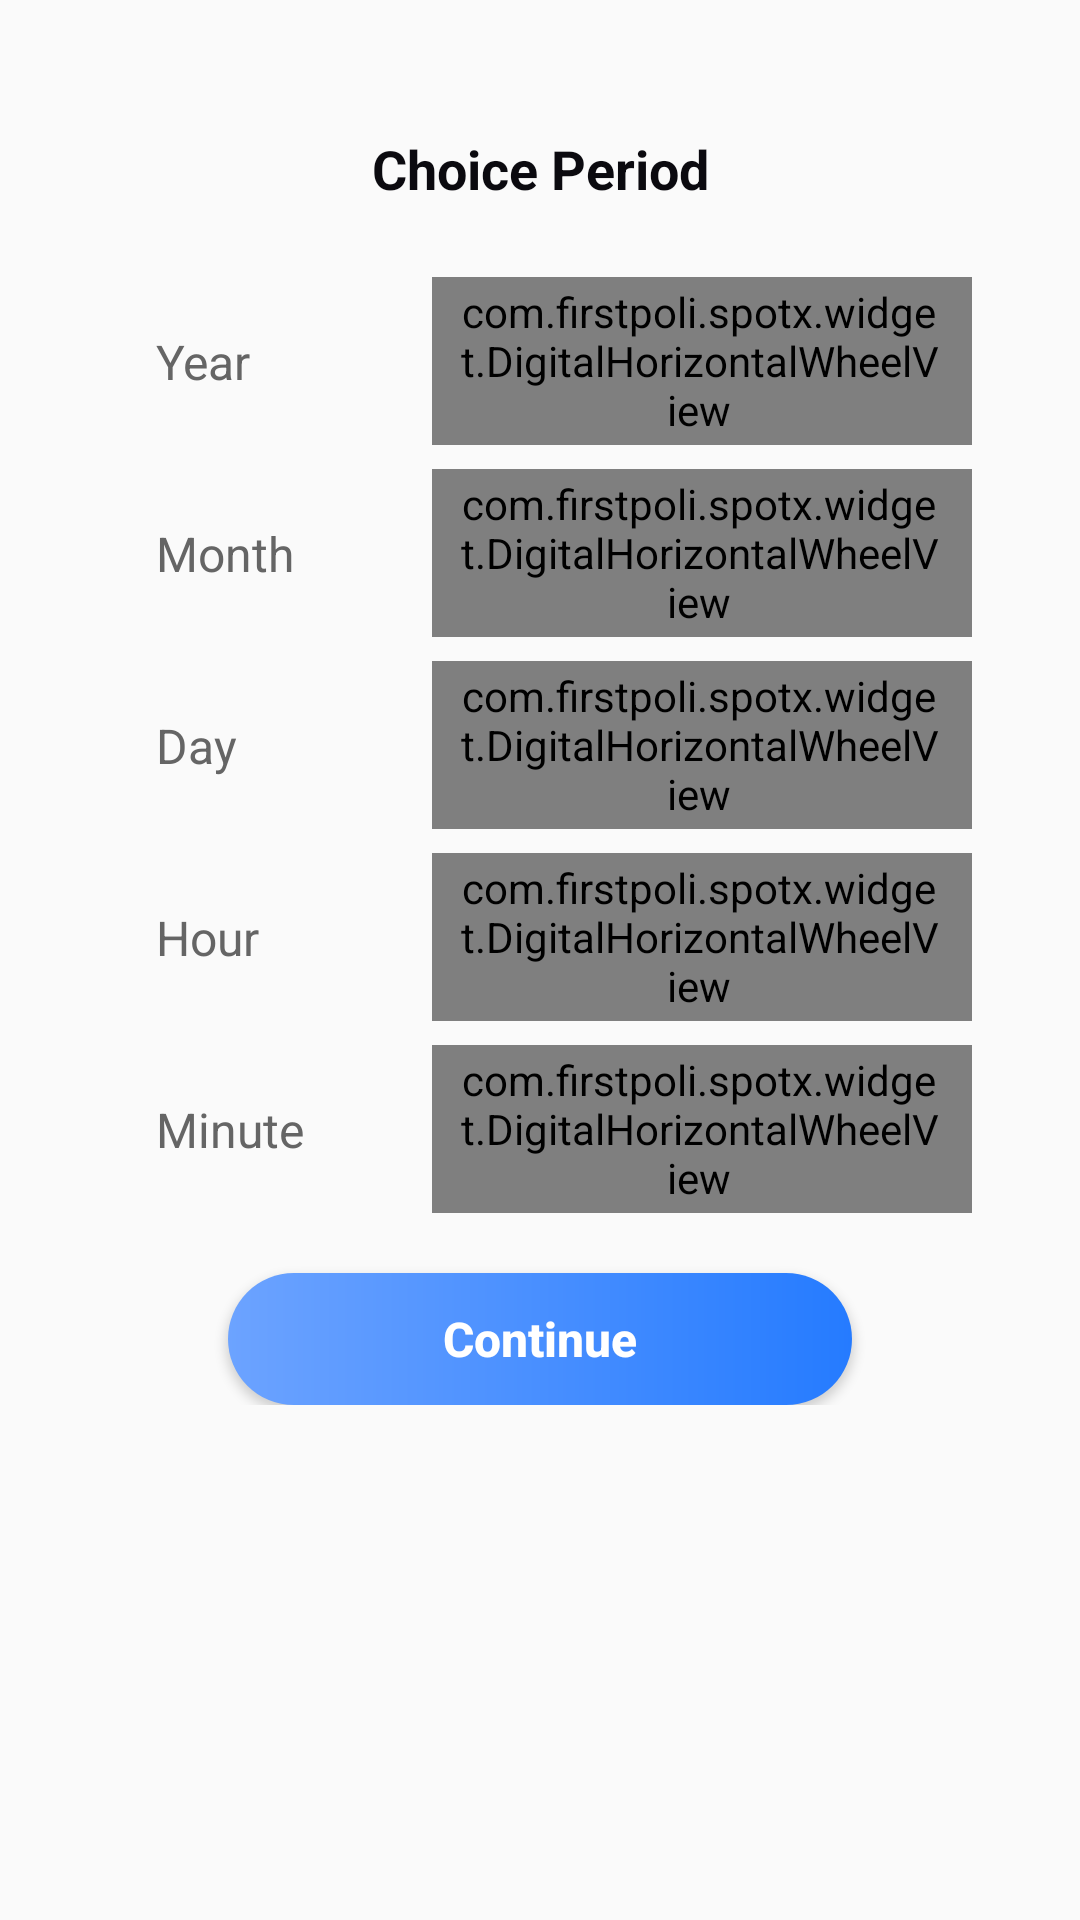

Write the Android layout XML for this screen, with the resource values it uses.
<!-- AndroidManifest.xml: application theme AppTheme.SpotX -->
<!-- res/layout/dialog_date.xml -->
<?xml version="1.0" encoding="utf-8"?>
<androidx.constraintlayout.widget.ConstraintLayout xmlns:android="http://schemas.android.com/apk/res/android"
    xmlns:app="http://schemas.android.com/apk/res-auto"
    android:layout_width="match_parent"
    android:layout_height="wrap_content">

    <LinearLayout
        android:layout_width="match_parent"
        android:layout_height="wrap_content"
        android:layout_margin="20dp"
        android:background="@drawable/shape_f5f7fa_r16"
        android:gravity="center_horizontal"
        android:orientation="vertical"
        android:padding="16dp"
        app:layout_constraintEnd_toEndOf="parent"
        app:layout_constraintStart_toStartOf="parent"
        app:layout_constraintTop_toTopOf="parent">

        <TextView
            android:id="@+id/tv_title"
            android:layout_width="match_parent"
            android:layout_height="wrap_content"
            android:layout_marginTop="8dp"
            android:gravity="center"
            android:text="@string/choice_period"
            android:textColor="@color/c_0b0a0f"
            android:textSize="18sp"
            android:textStyle="bold" />

        <androidx.constraintlayout.widget.ConstraintLayout
            android:layout_width="match_parent"
            android:layout_height="wrap_content"
            android:layout_marginTop="24dp"
            android:background="@drawable/shape_ffffff_r12">

            <TextView
                android:layout_width="wrap_content"
                android:layout_height="wrap_content"
                android:layout_marginStart="16dp"
                android:gravity="center"
                android:text="Year"
                android:textColor="#656565"
                android:textSize="16sp"
                app:layout_constraintBottom_toBottomOf="parent"
                app:layout_constraintStart_toStartOf="parent"
                app:layout_constraintTop_toTopOf="parent" />

            <com.firstpoli.spotx.widget.DigitalHorizontalWheelView
                android:id="@+id/wheel_year"
                android:layout_width="180dp"
                android:layout_height="56dp"
                android:background="@drawable/shape_ffffff_r12"
                android:paddingStart="8dp"
                android:paddingEnd="10dp"
                app:layout_constraintEnd_toEndOf="parent"
                app:layout_constraintTop_toTopOf="parent" />

        </androidx.constraintlayout.widget.ConstraintLayout>

        <androidx.constraintlayout.widget.ConstraintLayout
            android:layout_width="match_parent"
            android:layout_height="wrap_content"
            android:layout_marginTop="8dp"
            android:background="@drawable/shape_ffffff_r12">

            <TextView
                android:layout_width="wrap_content"
                android:layout_height="wrap_content"
                android:layout_marginStart="16dp"
                android:gravity="center"
                android:text="Month"
                android:textColor="#656565"
                android:textSize="16sp"
                app:layout_constraintBottom_toBottomOf="parent"
                app:layout_constraintStart_toStartOf="parent"
                app:layout_constraintTop_toTopOf="parent" />

            <com.firstpoli.spotx.widget.DigitalHorizontalWheelView
                android:id="@+id/wheel_month"
                android:layout_width="180dp"
                android:layout_height="56dp"
                android:background="@drawable/shape_ffffff_r12"
                android:paddingStart="8dp"
                android:paddingEnd="10dp"
                app:layout_constraintEnd_toEndOf="parent"
                app:layout_constraintTop_toTopOf="parent" />

        </androidx.constraintlayout.widget.ConstraintLayout>

        <androidx.constraintlayout.widget.ConstraintLayout
            android:layout_width="match_parent"
            android:layout_height="wrap_content"
            android:layout_marginTop="8dp"
            android:background="@drawable/shape_ffffff_r12">

            <TextView
                android:layout_width="wrap_content"
                android:layout_height="wrap_content"
                android:layout_marginStart="16dp"
                android:gravity="center"
                android:text="Day"
                android:textColor="#656565"
                android:textSize="16sp"
                app:layout_constraintBottom_toBottomOf="parent"
                app:layout_constraintStart_toStartOf="parent"
                app:layout_constraintTop_toTopOf="parent" />

            <com.firstpoli.spotx.widget.DigitalHorizontalWheelView
                android:id="@+id/wheel_day"
                android:layout_width="180dp"
                android:layout_height="56dp"
                android:background="@drawable/shape_ffffff_r12"
                android:paddingStart="8dp"
                android:paddingEnd="10dp"
                app:layout_constraintEnd_toEndOf="parent"
                app:layout_constraintTop_toTopOf="parent" />

        </androidx.constraintlayout.widget.ConstraintLayout>

        <androidx.constraintlayout.widget.ConstraintLayout
            android:layout_width="match_parent"
            android:layout_height="wrap_content"
            android:layout_marginTop="8dp"
            android:background="@drawable/shape_ffffff_r12">

            <TextView
                android:layout_width="wrap_content"
                android:layout_height="wrap_content"
                android:layout_marginStart="16dp"
                android:gravity="center"
                android:text="Hour"
                android:textColor="#656565"
                android:textSize="16sp"
                app:layout_constraintBottom_toBottomOf="parent"
                app:layout_constraintStart_toStartOf="parent"
                app:layout_constraintTop_toTopOf="parent" />

            <com.firstpoli.spotx.widget.DigitalHorizontalWheelView
                android:id="@+id/wheel_hour"
                android:layout_width="180dp"
                android:layout_height="56dp"
                android:background="@drawable/shape_ffffff_r12"
                android:paddingStart="8dp"
                android:paddingEnd="10dp"
                app:layout_constraintEnd_toEndOf="parent"
                app:layout_constraintTop_toTopOf="parent" />

        </androidx.constraintlayout.widget.ConstraintLayout>

        <androidx.constraintlayout.widget.ConstraintLayout
            android:layout_width="match_parent"
            android:layout_height="wrap_content"
            android:layout_marginTop="8dp"
            android:background="@drawable/shape_ffffff_r12">

            <TextView
                android:layout_width="wrap_content"
                android:layout_height="wrap_content"
                android:layout_marginStart="16dp"
                android:gravity="center"
                android:text="Minute"
                android:textColor="#656565"
                android:textSize="16sp"
                app:layout_constraintBottom_toBottomOf="parent"
                app:layout_constraintStart_toStartOf="parent"
                app:layout_constraintTop_toTopOf="parent" />

            <com.firstpoli.spotx.widget.DigitalHorizontalWheelView
                android:id="@+id/wheel_minute"
                android:layout_width="180dp"
                android:layout_height="56dp"
                android:paddingStart="8dp"
                android:paddingEnd="10dp"
                app:layout_constraintEnd_toEndOf="parent"
                app:layout_constraintTop_toTopOf="parent" />

        </androidx.constraintlayout.widget.ConstraintLayout>

        <Button
            android:id="@+id/btn_confirm"
            android:layout_width="match_parent"
            android:layout_height="44dp"
            android:layout_marginStart="40dp"
            android:layout_marginTop="20dp"
            android:layout_marginEnd="40dp"
            android:background="@drawable/shape_6ca3ff_to_257bff_r24"
            android:text="@string/ok"
            android:textAllCaps="false"
            android:textColor="#FFFFFF"
            android:textSize="16sp"
            android:textStyle="bold" />

    </LinearLayout>

</androidx.constraintlayout.widget.ConstraintLayout>
<!-- resources referenced by this layout -->
<resources>
  <color name="c_0b0a0f">#0B0A0F</color>
  <!-- drawable shape_6ca3ff_to_257bff_r24 (drawable) -->
  <?xml version="1.0" encoding="utf-8"?>
  <shape xmlns:android="http://schemas.android.com/apk/res/android">
      <gradient
          android:endColor="#257BFF"
          android:startColor="#6CA3FF" />
      <corners android:radius="24dp" />
  </shape>
  <string name="choice_period">Choice Period</string>
  <string name="ok">Continue</string>
  <style name="AppTheme.SpotX" parent="Theme.AppCompat.Light.NoActionBar">
          
          <item name="colorPrimary">@color/purple_500</item>
          <item name="colorPrimaryVariant">@color/purple_700</item>
          <item name="colorOnPrimary">@color/white</item>
          
          <item name="colorSecondary">@color/teal_200</item>
          <item name="colorSecondaryVariant">@color/teal_700</item>
          <item name="colorOnSecondary">@color/black</item>
          
          <item name="android:statusBarColor">?attr/colorPrimaryVariant</item>
          
      </style>
  <color name="purple_500">#FF6200EE</color>
  <color name="purple_700">#FF3700B3</color>
  <color name="white">#FFFFFFFF</color>
  <color name="teal_200">#FF03DAC5</color>
  <color name="teal_700">#FF018786</color>
  <color name="black">#FF000000</color>
</resources>
